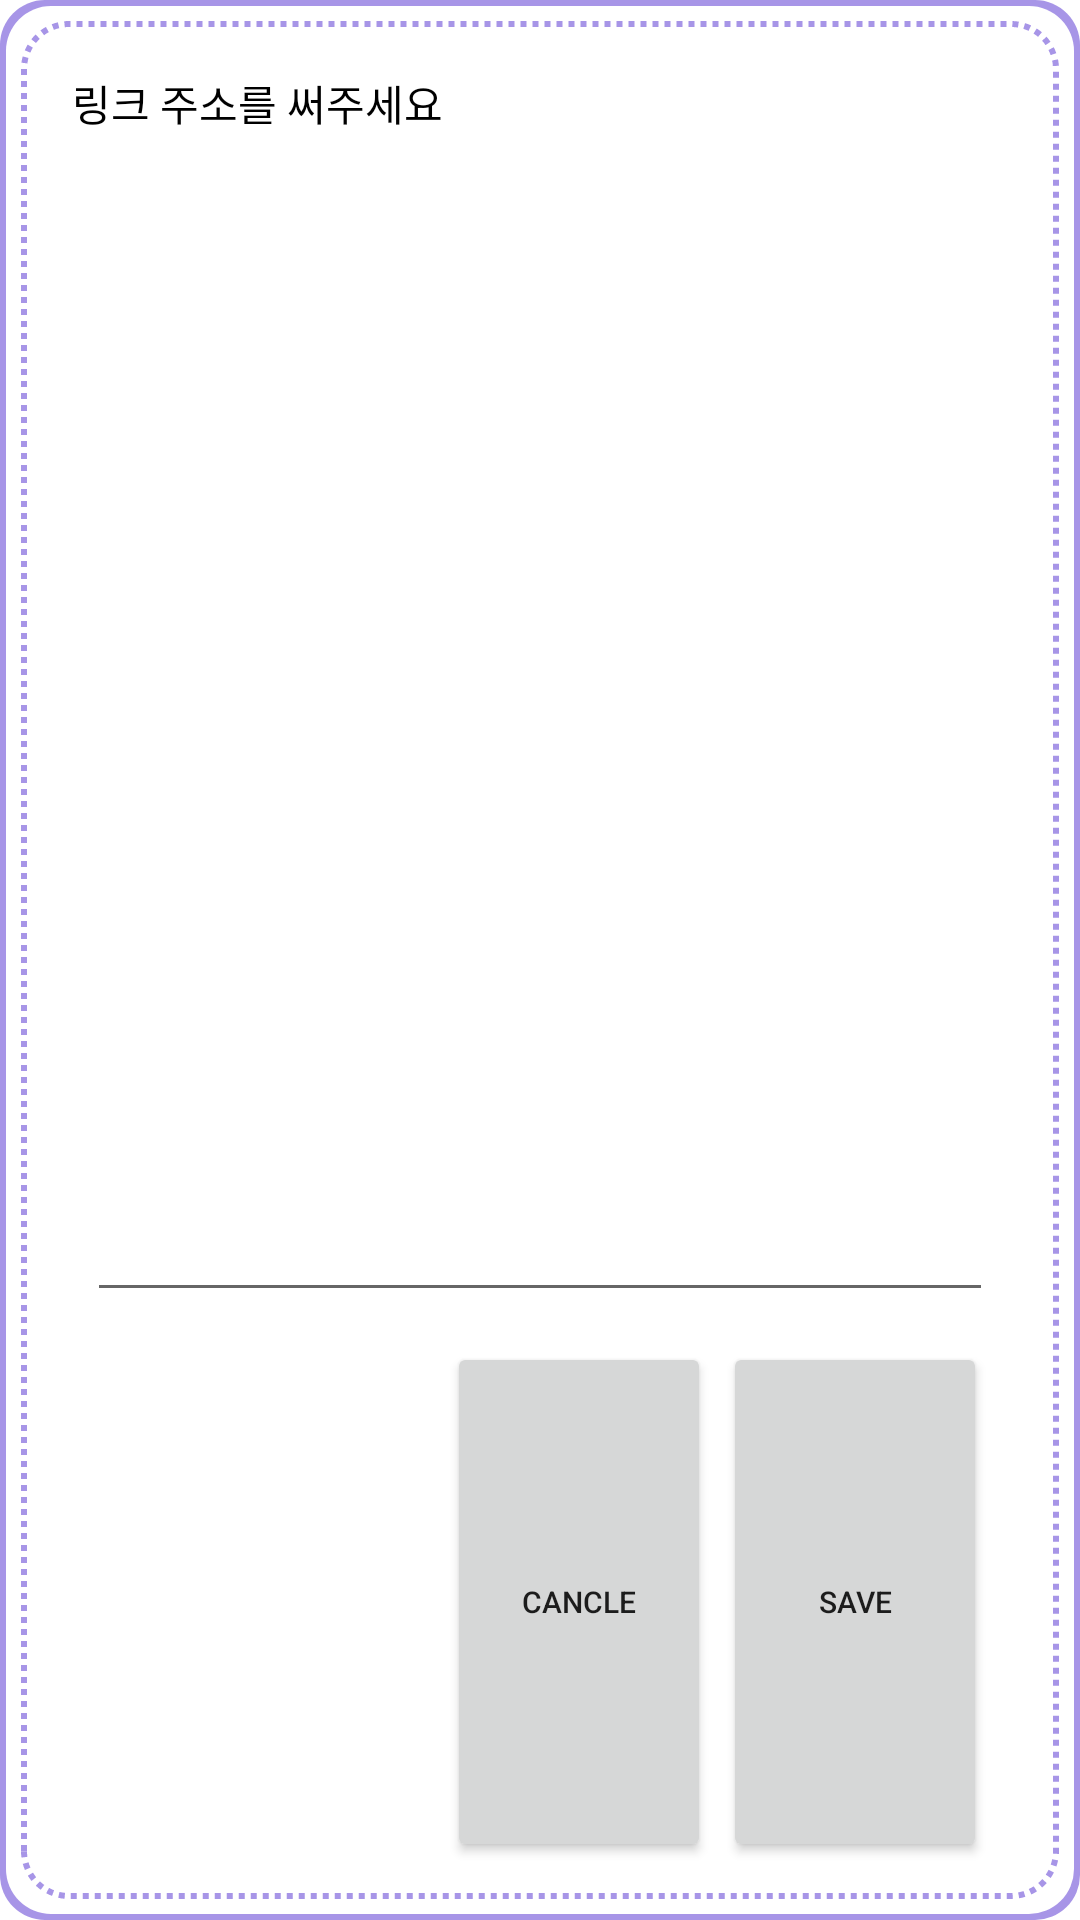

Layout XML and referenced resources for this Android screen:
<!-- AndroidManifest.xml: application theme Theme.HappyBirthDay -->
<!-- res/layout/custom_dialog.xml -->
<?xml version="1.0" encoding="utf-8"?>
<LinearLayout
    android:background="@drawable/dialog_background_round"
    android:layout_gravity="center"
    xmlns:android="http://schemas.android.com/apk/res/android"
    android:layout_width="322dp"
    android:layout_height="155dp">

    <LinearLayout
        android:layout_width="match_parent"
        android:layout_height="match_parent"
        android:layout_margin="10dp"
        android:orientation="vertical">

        <TextView
            android:layout_width="wrap_content"
            android:layout_height="0dp"
            android:textColor="#000"
            android:layout_margin="5dp"
            android:text="링크 주소를 써주세요"
            android:layout_weight="0.6"/>
        <EditText
            android:id="@+id/put_text"
            android:layout_margin="10dp"
            android:layout_width="match_parent"
            android:layout_height="0dp"
            android:layout_weight="1.7"/>
        <LinearLayout
            android:layout_marginRight="12dp"
            android:layout_width="wrap_content"
            android:layout_height="0dp"
            android:orientation="horizontal"
            android:layout_weight="1"
            android:layout_gravity="right">
            <Button
                android:text="cancle"
                android:textSize="10dp"
                android:id="@+id/btnCancle"
                android:layout_width="wrap_content"
                android:layout_height="match_parent"
                android:scaleType="center"/>
            <Button
                android:text="save"
                android:textSize="10dp"
                android:layout_marginLeft="4dp"
                android:id="@+id/btnSave"
                android:layout_width="wrap_content"
                android:layout_height="match_parent"
                android:scaleType="center"/>

        </LinearLayout>

    </LinearLayout>


</LinearLayout>
<!-- resources referenced by this layout -->
<resources>
  <!-- drawable dialog_background_round (drawable) -->
  <?xml version="1.0" encoding="utf-8"?>
  <layer-list xmlns:android="http://schemas.android.com/apk/res/android"
      android:layout_width="wrap_content"
      android:layout_height="wrap_content">
  
      <item>
          <shape android:shape="rectangle" >
              <padding android:bottom="2dp" android:left="2dp" android:right="2dp" android:top="2dp"/>
              <solid android:color="@color/purple_300"/>
              <corners android:radius="15dp" />
          </shape>
      </item>
      <item>
          <shape android:shape="rectangle" >
              <padding android:bottom="5dp" android:left="5dp" android:right="5dp" android:top="5dp"/>
              <solid android:color="@color/white"/>
              <corners android:radius="15dp" />
          </shape>
      </item>
      <item>
          <shape android:shape="rectangle" >
              <padding android:bottom="2dp" android:left="2dp" android:right="2dp" android:top="2dp"/>
              <stroke android:width="2dp" android:color="@color/purple_300" android:dashWidth="2dp" android:dashGap="2dp"/>
              <corners android:radius="15dp" />
          </shape>
      </item>
  
      <item
          android:bottom="5dp"
          android:left="5dp"
          android:right="5dp"
          android:top="5dp">
          <shape android:shape="rectangle" >
              <solid android:color="#ffffff" />
              <corners android:radius="10dp" />
          </shape>
      </item>
  
  </layer-list>
  <style name="Theme.HappyBirthDay" parent="Theme.MaterialComponents.DayNight.NoActionBar">
          
          <item name="colorPrimary">@color/black_500</item>
          <item name="colorPrimaryVariant">@color/black_700</item>
          <item name="colorOnPrimary">@color/white</item>
          
          <item name="colorSecondary">@color/black_200</item>
          <item name="colorSecondaryVariant">@color/black_700</item>
          <item name="colorOnSecondary">@color/black</item>
          
          <item name="android:statusBarColor" tools:targetApi="l">?attr/colorPrimaryVariant</item>
          
      </style>
  <color name="purple_300">#A795E7</color>
  <color name="white">#ffffff</color>
  <color name="black_500">#667085</color>
  <color name="black_700">#344054</color>
  <color name="black_200">#E4E7EC</color>
  <color name="black">#000000</color>
</resources>
